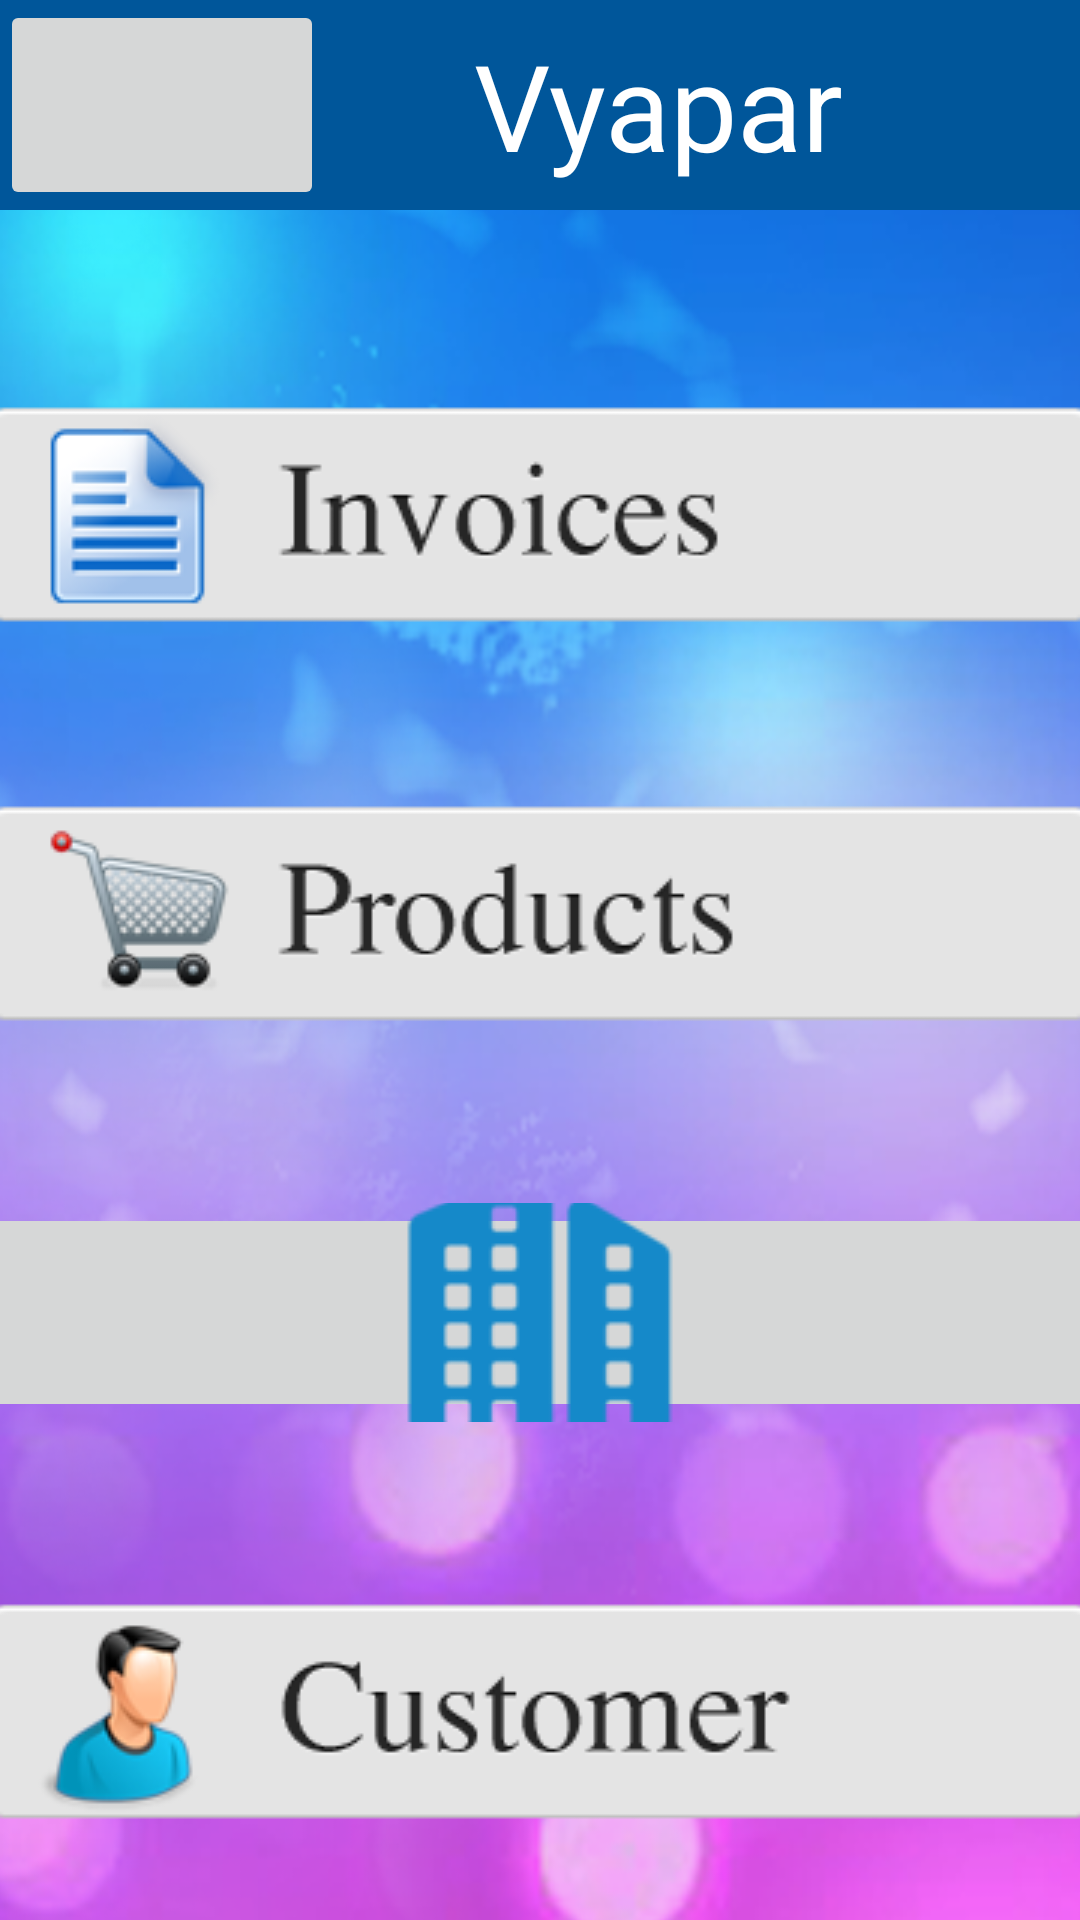

Produce the Android XML layout that renders to this screen, including the resource entries it uses.
<!-- AndroidManifest.xml: application theme Theme.AppCompat.Light.DarkActionBar -->
<!-- res/layout/mainscreenbkp.xml -->
<?xml version="1.0" encoding="utf-8"?>
<LinearLayout xmlns:android="http://schemas.android.com/apk/res/android"
    android:layout_width="fill_parent"
    android:layout_height="wrap_content"
    android:background="@drawable/theme"
    android:orientation="vertical" >


    <LinearLayout
        android:id="@+id/linearLayout44"
        android:layout_width="match_parent"
        android:layout_height="wrap_content"
        android:background="#00569a"
        android:orientation="horizontal" >

        <ImageButton
            android:id="@+id/btnHomeScreen"
            android:layout_marginRight="50dp"
            android:layout_width="108dp"
            android:layout_height="70dp"
            android:src="@drawable/header" />
        <TextView
            android:layout_width="wrap_content"
            android:layout_height="wrap_content"
            android:text="Vyapar"
            android:layout_gravity="center|left"
            android:textColor="#FFFFFF"
            android:textSize="40dp"/>
    </LinearLayout>

 
        
        
        
        
        
	
        
            
            
            
            
            
		
            
            
            
            
            
            
            
        
          
          
            
            
            
            
            
            
             
        
          
          
            
            
            
            
            
            
             
        
            
            
            
            
    
    
 
    <ImageButton
        android:id="@+id/btninvoice"
        android:layout_width="378dp"
        android:layout_height="73dp"
        android:layout_gravity="center_horizontal"
        android:layout_marginTop="65dp"
        android:layout_marginBottom="30dp"
        android:layout_marginLeft="30dp"
        android:layout_marginRight="30dp"
        android:background="@drawable/invoices"         />

    <ImageButton
        android:id="@+id/btnproducts"
        android:layout_width="378dp"
        android:layout_height="73dp"
        android:layout_gravity="center_horizontal"
        android:layout_margin="30dp"
        android:src="@drawable/product" />

    <ImageButton
        android:id="@+id/btncompany"
        android:layout_width="378dp"
        android:layout_height="73dp"
        android:layout_gravity="center_horizontal"
        android:layout_margin="30dp"
        android:src="@drawable/company" />

    <ImageButton
        android:id="@+id/btncustomer"
        android:layout_width="378dp"
        android:layout_height="73dp"
        android:layout_gravity="center_horizontal"
        android:layout_margin="30dp"
        android:src="@drawable/customer" />

    <ImageButton
        android:id="@+id/btnsupplier"
        android:layout_width="378dp"
        android:layout_height="73dp"
        android:layout_gravity="center_horizontal"
        android:layout_margin="30dp"
        android:src="@drawable/supplier" />

    <ImageButton
        android:id="@+id/btnfinancials"
        android:layout_width="378dp"
        android:layout_height="73dp"
        android:layout_gravity="center_horizontal"
        android:layout_margin="30dp"
        android:src="@drawable/financials" />

    <ImageButton
        android:id="@+id/btnhelp"
        android:layout_width="378dp"
        android:layout_height="73dp"
        android:layout_gravity="center_horizontal"
        android:layout_marginLeft="30dp"
        android:layout_marginTop="30dp"
        android:layout_marginRight="30dp"
        android:layout_marginBottom="65dp"
        android:src="@drawable/btnhelp" />

    <LinearLayout
        android:id="@+id/linearLayout1"
        android:layout_width="fill_parent"
        android:layout_height="wrap_content"
        android:background="#e5e5e5"
        android:orientation="horizontal" >

        <ImageButton
            android:id="@+id/btnsetting"
            android:layout_width="378dp"
            android:layout_height="105dp"
            android:src="@drawable/setting" />

        <ImageButton
            android:id="@+id/btnfolders"
            android:layout_width="420dp"
            android:layout_height="105dp"
            android:src="@drawable/folders" />
    </LinearLayout>
    
    <TextView
        android:id="@+id/txtfooter"
        android:layout_width="match_parent"
        android:layout_height="35dp"
        android:background="#000"
        android:linksClickable="true"
        android:text="    Version 1.1 Copy right@2011 All rights Reserved                                              Developed by Jk Designs Solutions Pvt Ltd" />

</LinearLayout>
<!-- resources referenced by this layout -->
<resources>
  <!-- drawable back: png bitmap (drawable, 10177 bytes) -->
  <!-- drawable btnhelp: png bitmap (drawable, 8947 bytes) -->
  <!-- drawable company: png bitmap (drawable, 11580 bytes) -->
  <!-- drawable customer: png bitmap (drawable, 9414 bytes) -->
  <!-- drawable financials: png bitmap (drawable, 9676 bytes) -->
  <!-- drawable folders: png bitmap (drawable, 7705 bytes) -->
  <!-- drawable invoices: png bitmap (drawable, 8088 bytes) -->
  <!-- drawable mnuinvoice: png bitmap (drawable, 1845 bytes) -->
  <!-- drawable mnulists: png bitmap (drawable, 2136 bytes) -->
  <!-- drawable mnumaster: png bitmap (drawable, 2754 bytes) -->
  <!-- drawable product: png bitmap (drawable, 9051 bytes) -->
  <!-- drawable setting: png bitmap (drawable, 12623 bytes) -->
  <!-- drawable supplier: png bitmap (drawable, 12997 bytes) -->
  <!-- drawable theme: png bitmap (drawable-mdpi, 362492 bytes) -->
</resources>
